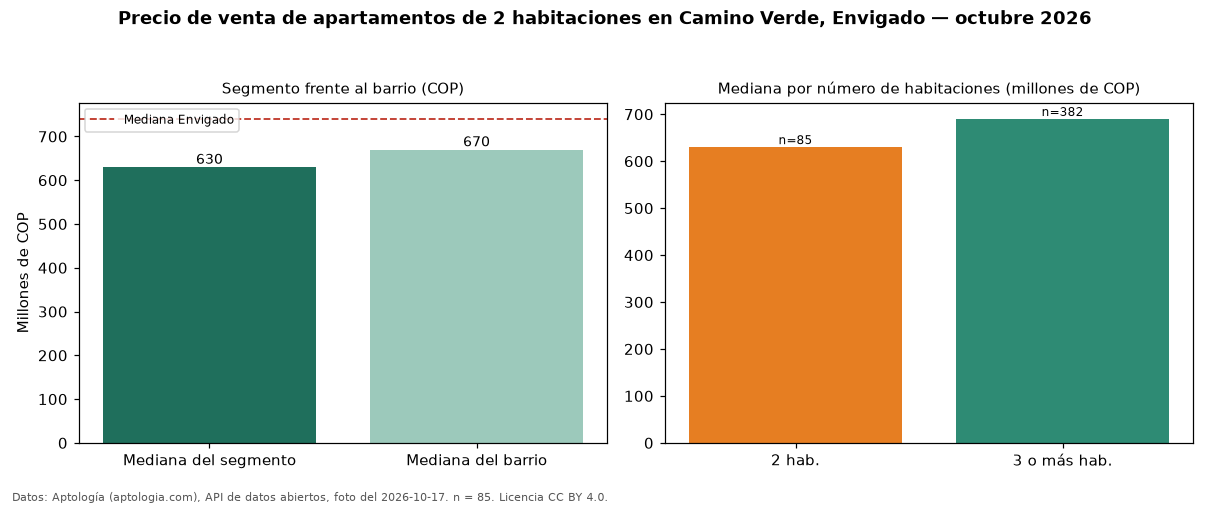

Data behind this chart, as committed beside it:
seccion, metrica, valor_cop, n
precio, mediana, 630000000, 85
habitaciones, 2, 630000000, 85
habitaciones, 3+, 690000000, 382
barrio, mediana_barrio_todos_los_tamanos, 670000000, 469
ciudad, mediana_ciudad, 740000000, 
fuente, fecha_foto, 2026-10-17, 
fuente, atribucion, https://www.aptologia.com/venta/envigado…, 
